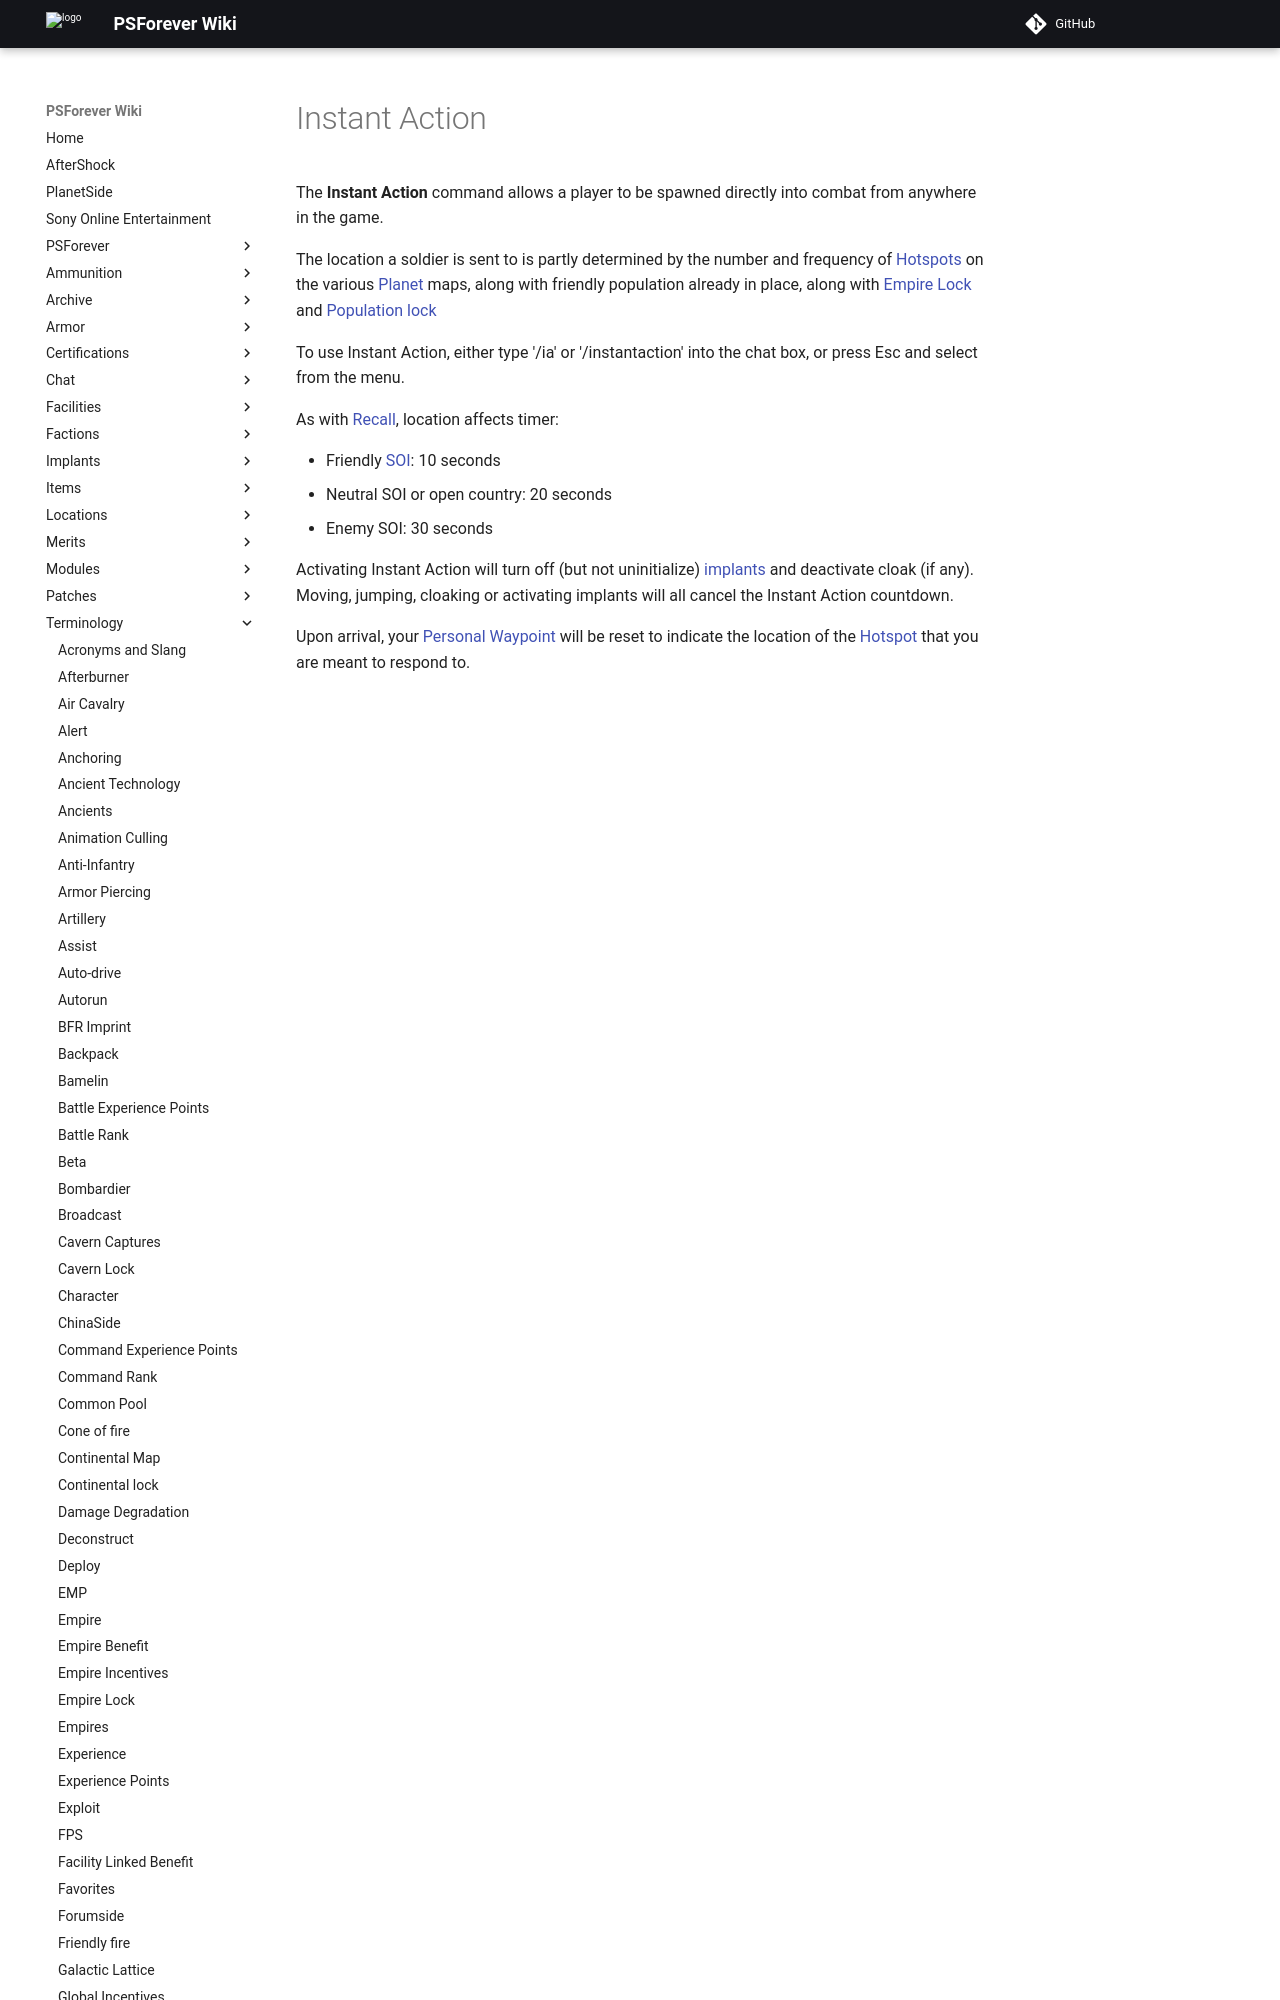

repository: psforever/wiki · page: terminology/Instant_Action/index.html · generator: mkdocs

# Instant Action

The **Instant Action** command allows a player to be spawned directly into
combat from anywhere in the game.

The location a soldier is sent to is partly determined by the number and
frequency of [Hotspots](Hotspot.md) on the various
[Planet](../locations/Planet.md) maps, along with friendly population already in
place, along with [Empire Lock](Empire_Lock.md) and [Population
lock](Population_Lock.md)
